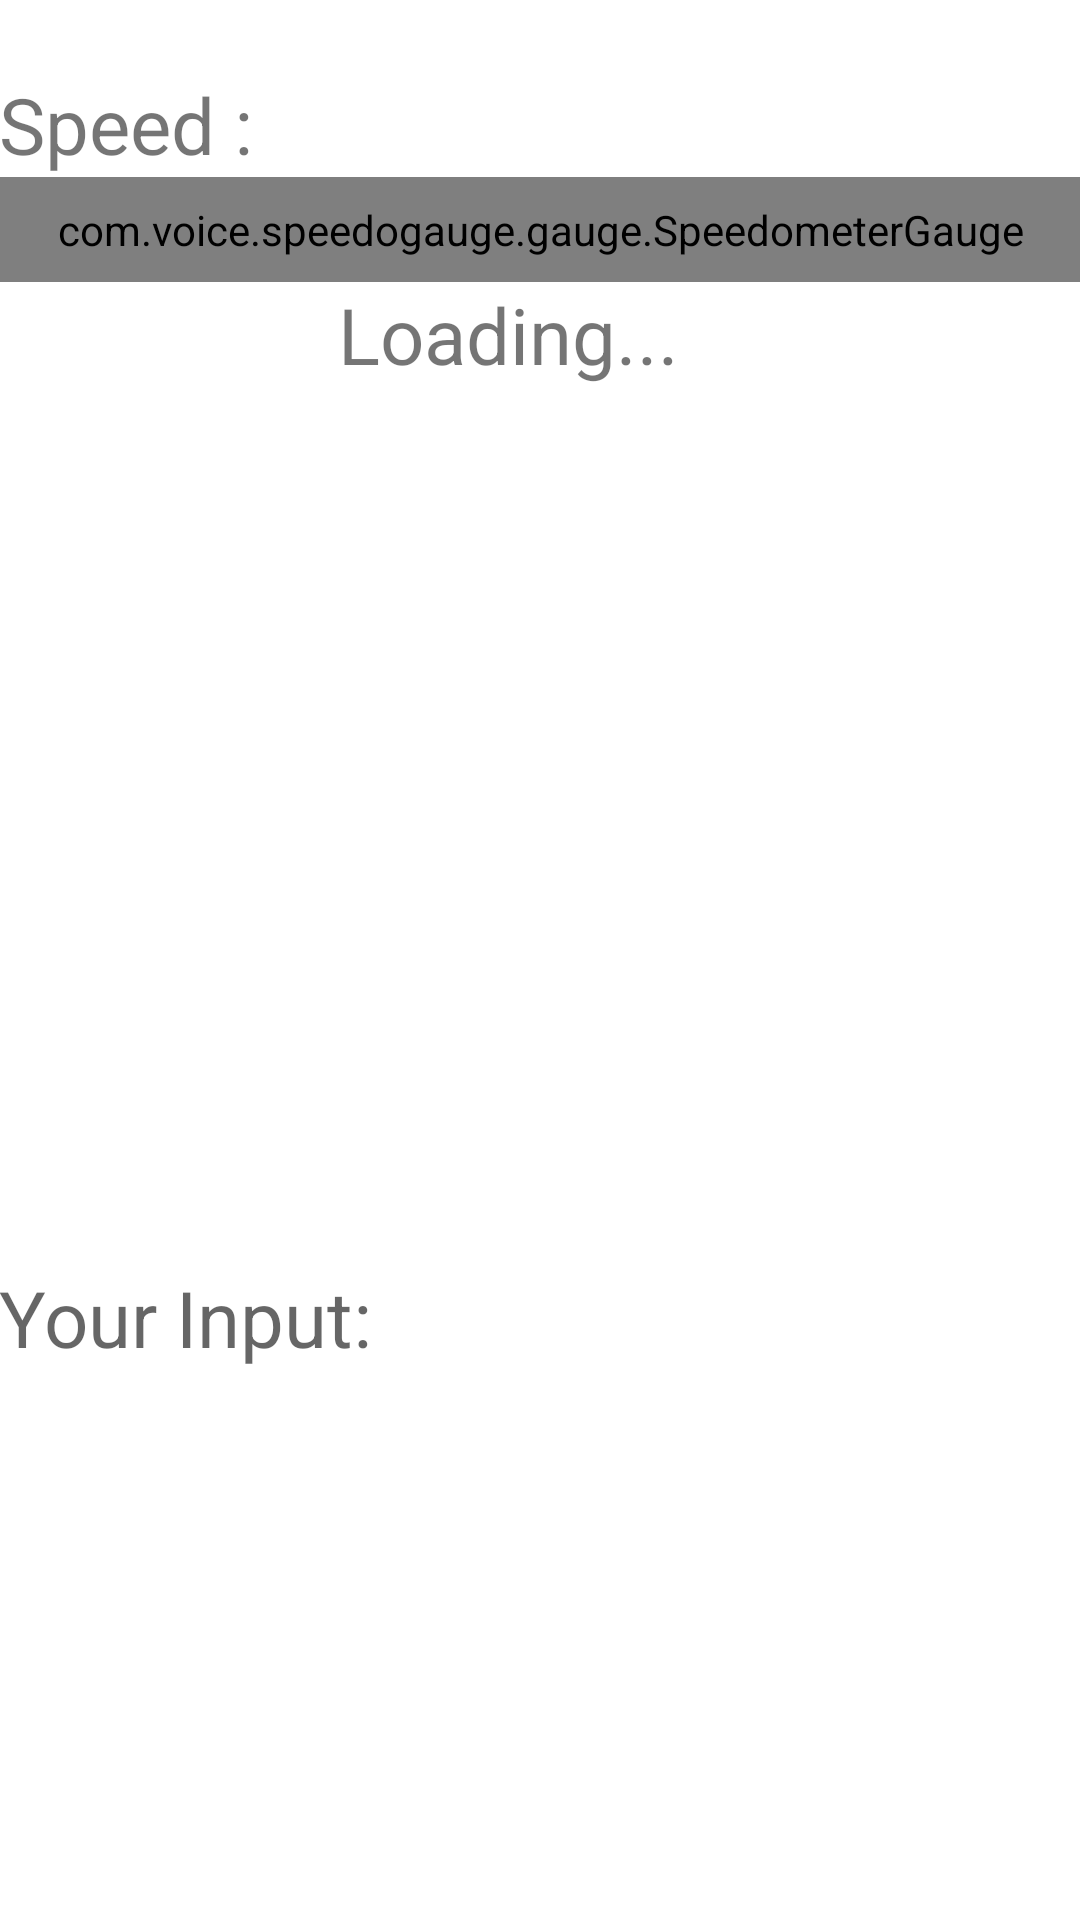

Write the Android layout XML for this screen, with the resource values it uses.
<!-- AndroidManifest.xml: application theme AppTheme -->
<!-- res/layout/activity_jarvis.xml -->
<RelativeLayout xmlns:android="http://schemas.android.com/apk/res/android"
    xmlns:tools="http://schemas.android.com/tools"
    android:layout_width="match_parent"
    android:layout_height="match_parent"
    android:paddingBottom="@dimen/activity_vertical_margin"
    android:paddingLeft="@dimen/activity_horizontal_margin"
    android:paddingRight="@dimen/activity_horizontal_margin"
    android:paddingTop="@dimen/activity_vertical_margin"
    android:keepScreenOn="true"
    tools:context="com.voice.jarvis.JARVISActivity"
    android:background="@color/white">


    <TextView
        android:layout_width="wrap_content"
        android:layout_height="wrap_content"
        android:text="Speed : "
        android:textSize="26dp"
        android:id="@+id/speedText"
        android:layout_alignParentTop="true"
        android:layout_marginTop="24dp" />
    <TextView
        android:layout_width="wrap_content"
        android:layout_height="wrap_content"
        android:text=""
        android:id="@+id/speedView"
        android:textSize="26dp"
        android:layout_alignTop="@+id/speedText"
        android:layout_toRightOf="@+id/speedText"
        android:layout_toEndOf="@+id/speedText" />
    <com.voice.speedogauge.gauge.SpeedometerGauge
        android:layout_width="match_parent"
        android:layout_height="wrap_content"
        android:padding="8dp"
        android:layout_below="@+id/speedView"
        android:id="@+id/speedometer"/>

    <TextView
        android:layout_width="wrap_content"
        android:layout_height="wrap_content"
        android:text="Loading..."
        android:textSize="26dp"
        android:id="@+id/txtSpeechLoading"
        android:layout_alignLeft="@+id/linearLayout"
        android:layout_alignStart="@+id/linearLayout"
        android:layout_below="@+id/speedometer" />

    <TextView
        android:id="@+id/txtView"
        android:layout_width="fill_parent"
        android:layout_height="wrap_content"
        android:textSize="26dp"
        android:hint="Your Input:"
        android:textStyle="normal"
        android:layout_above="@+id/txtSpeechInput"
        android:layout_alignParentLeft="true"
        android:layout_alignParentStart="true" />
    <TextView
        android:id="@+id/txtSpeechInput"
        android:layout_width="fill_parent"
        android:layout_height="wrap_content"
        android:textSize="26dp"
        android:textStyle="normal" 
        android:scrollbars="vertical"
    	android:fillViewport="true"
        android:layout_above="@+id/linearLayout"
        android:layout_alignParentLeft="true"
        android:layout_alignParentStart="true" />
 
    <LinearLayout
        android:layout_width="wrap_content"
        android:layout_height="wrap_content"
        android:gravity="center"
        android:visibility="invisible"
        android:orientation="vertical"
        android:id="@+id/linearLayout"
        android:layout_alignParentBottom="true"
        android:layout_centerHorizontal="true">

        <ProgressBar
        android:id="@+id/progressBar1"
        style="?android:attr/progressBarStyleHorizontal"
        android:layout_width="match_parent"
        android:layout_height="wrap_content"
        android:layout_alignParentLeft="true"
        android:layout_below="@+id/toggleButton1"
        android:layout_marginTop="28dp"
        android:paddingLeft="10dp"
        android:paddingRight="10dp" />
 
	 <ToggleButton
	        android:id="@+id/toggleButton1"
	        android:layout_width="wrap_content"
	        android:layout_height="wrap_content"
	        android:layout_alignParentTop="true"
	        android:layout_centerHorizontal="true"
	        android:layout_marginTop="26dp"
	        android:src="@drawable/ic_launcher"
	        android:text="ToggleButton" />
	 
        <TextView
            android:id="@+id/textDisplay"
            android:layout_width="wrap_content"
            android:layout_height="wrap_content"
            android:layout_marginTop="10dp"
            android:text="@string/tap_on_mic"
            android:textSize="15dp"
            android:textStyle="normal" />

    </LinearLayout>

</RelativeLayout>
<!-- resources referenced by this layout -->
<resources>
  <string name="tap_on_mic">Tap on mic to speak</string>
  <style name="AppTheme" parent="AppBaseTheme">
          
      </style>
  <style name="AppBaseTheme" parent="Theme.AppCompat.Light">
          
      </style>
  <!-- not gathered from this repository: default colours our renderer supplied (Android Studio template values) -->
  <color name="white">#FFFFFFFF</color>
</resources>
